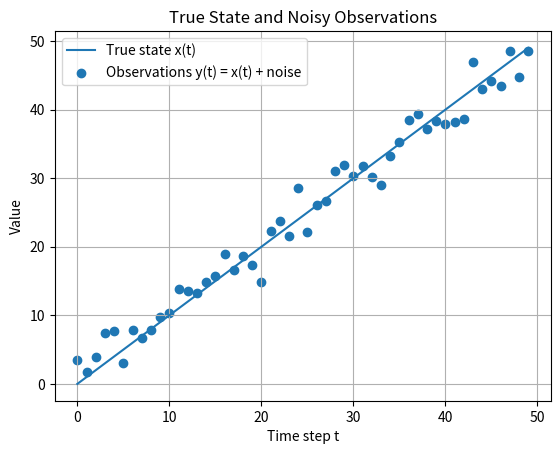

Reproduce this figure in Python.
import numpy as np
import matplotlib.pyplot as plt

T = 50                 
x0 = 0                 
noise_mean = 0.0
noise_std = 2.0

np.random.seed(0)


x = np.zeros(T)
x[0] = x0
for t in range(T - 1):
    x[t + 1] = x[t] + 1

noise = np.random.normal(loc=noise_mean, scale=noise_std, size=T)
y = x + noise

t = np.arange(T)
plt.figure()
plt.plot(t, x, label="True state x(t)")
plt.scatter(t, y, label="Observations y(t) = x(t) + noise", marker="o")
plt.xlabel("Time step t")
plt.ylabel("Value")
plt.title("True State and Noisy Observations")
plt.grid(True)
plt.legend()
plt.show()
